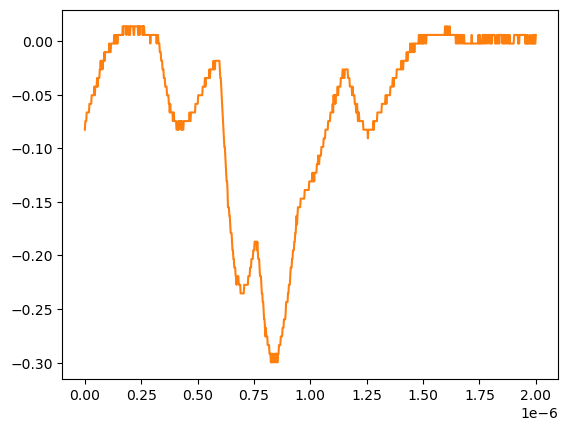

The data file committed next to this chart (first rows):
# KEYSIGHT TECHNOLOGIES, MSO-X 3024T, MY58262555, 07.30.2019051434
# time, 1
# 2024-07-24 15:40:41.399760
0.000000000000000000e+00, -8.271359999999999824e-02
2.002002002002001797e-09, -7.467340000000000089e-02
4.004004004004003593e-09, -7.467340000000000089e-02
6.006006006006005804e-09, -7.467340000000000089e-02
8.008008008008007187e-09, -6.663320000000000354e-02
1.001001001001000857e-08, -6.663320000000000354e-02
1.201201201201201161e-08, -6.663320000000000354e-02
1.401401401401401299e-08, -6.663320000000000354e-02
1.601601601601601437e-08, -6.663320000000000354e-02
1.801801801801801741e-08, -6.663320000000000354e-02
2.002002002002001714e-08, -5.859299999999999925e-02
2.202202202202202018e-08, -5.859299999999999925e-02
2.402402402402402322e-08, -5.859299999999999925e-02
2.602602602602602294e-08, -5.859299999999999925e-02
2.802802802802802598e-08, -5.859299999999999925e-02
3.003003003003002571e-08, -5.055280000000000190e-02
3.203203203203202875e-08, -5.055280000000000190e-02
3.403403403403403179e-08, -5.055280000000000190e-02
3.603603603603603482e-08, -5.055280000000000190e-02
3.803803803803803124e-08, -5.055280000000000190e-02
4.004004004004003428e-08, -5.055280000000000190e-02
4.204204204204203732e-08, -4.251259999999999761e-02
4.404404404404404036e-08, -5.055280000000000190e-02
4.604604604604604339e-08, -4.251259999999999761e-02
4.804804804804804643e-08, -4.251259999999999761e-02
5.005005005005004285e-08, -4.251259999999999761e-02
5.205205205205204589e-08, -4.251259999999999761e-02
5.405405405405404893e-08, -3.447240000000000026e-02
5.605605605605605196e-08, -4.251259999999999761e-02
5.805805805805805500e-08, -3.447240000000000026e-02
6.006006006006005142e-08, -3.447240000000000026e-02
6.206206206206205446e-08, -3.447240000000000026e-02
6.406406406406405750e-08, -3.447240000000000026e-02
6.606606606606606053e-08, -2.643219999999999945e-02
6.806806806806806357e-08, -2.643219999999999945e-02
7.007007007007006661e-08, -1.839199999999999863e-02
7.207207207207206965e-08, -2.643219999999999945e-02
7.407407407407407268e-08, -1.839199999999999863e-02
7.607607607607606249e-08, -1.839199999999999863e-02
7.807807807807806552e-08, -2.643219999999999945e-02
8.008008008008006856e-08, -1.839199999999999863e-02
8.208208208208207160e-08, -1.839199999999999863e-02
8.408408408408407464e-08, -1.839199999999999863e-02
8.608608608608607767e-08, -1.035179999999999954e-02
8.808808808808808071e-08, -1.839199999999999863e-02
9.009009009009008375e-08, -1.035179999999999954e-02
9.209209209209208679e-08, -1.035179999999999954e-02
9.409409409409408982e-08, -1.035179999999999954e-02
9.609609609609609286e-08, -1.035179999999999954e-02
9.809809809809808266e-08, -1.035179999999999954e-02
1.001001001001000857e-07, -1.035179999999999954e-02
1.021021021021020887e-07, -1.035179999999999954e-02
1.041041041041040918e-07, -1.035179999999999954e-02
1.061061061061060948e-07, -1.035179999999999954e-02
1.081081081081080979e-07, -2.311559999999999830e-03
1.101101101101101009e-07, -1.035179999999999954e-02
1.121121121121121039e-07, -1.035179999999999954e-02
1.141141141141141070e-07, -1.035179999999999954e-02
... 942 more rows
